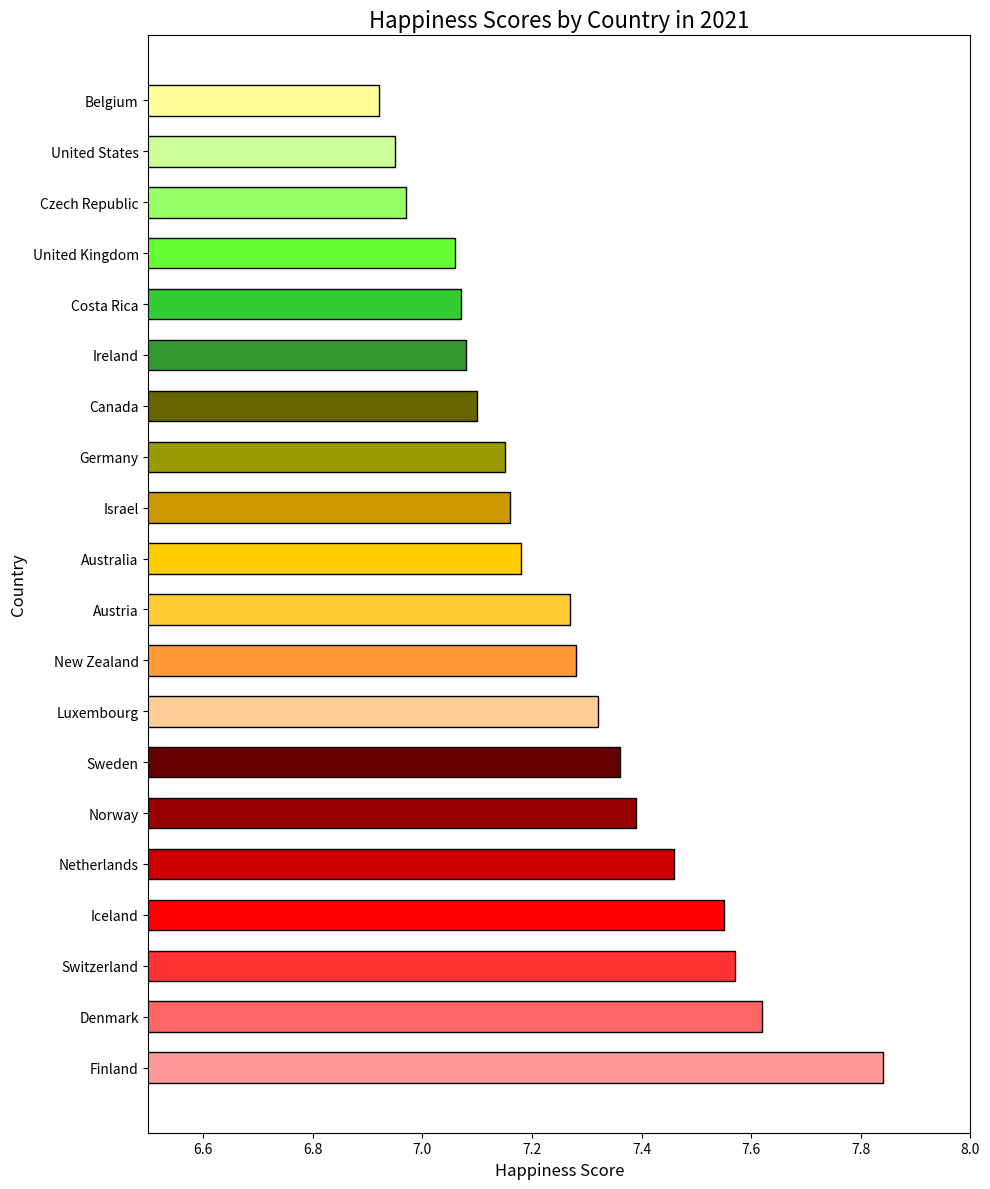

Write Python code to recreate this figure.

import matplotlib.pyplot as plt

countries = ['Finland', 'Denmark', 'Switzerland', 'Iceland', 'Netherlands',
             'Norway', 'Sweden', 'Luxembourg', 'New Zealand', 'Austria',
             'Australia', 'Israel', 'Germany', 'Canada', 'Ireland', 
             'Costa Rica', 'United Kingdom', 'Czech Republic', 'United States', 'Belgium']
happiness_scores = [7.84, 7.62, 7.57, 7.55, 7.46, 7.39, 7.36, 7.32, 7.28, 7.27,
                    7.18, 7.16, 7.15, 7.10, 7.08, 7.07, 7.06, 6.97, 6.95, 6.92]

colors = ['#FF9999', '#FF6666', '#FF3333', '#FF0000', '#CC0000', 
          '#990000', '#660000', '#FFCC99', '#FF9933', '#FFCC33', 
          '#FFCC00', '#CC9900', '#999900', '#666600', '#339933', 
          '#33CC33', '#66FF33', '#99FF66', '#CCFF99', '#FFFF99']

plt.figure(figsize=(10, 12))
plt.barh(countries, happiness_scores, color=colors, edgecolor='black', height=0.6)

plt.xlabel('Happiness Score', fontsize=12)
plt.ylabel('Country', fontsize=12)
plt.title('Happiness Scores by Country in 2021', fontsize=16)
plt.xlim(6.5, 8.0)

plt.tight_layout()
plt.show()
